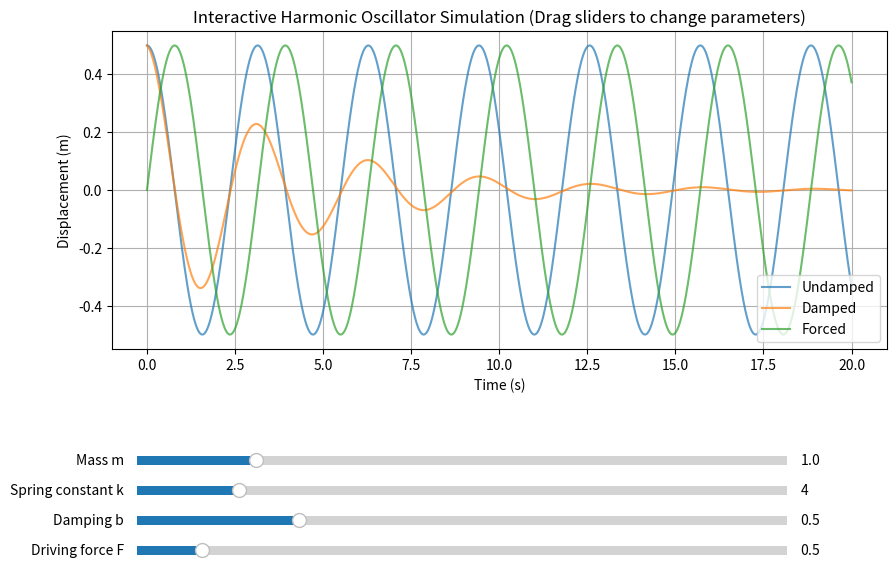
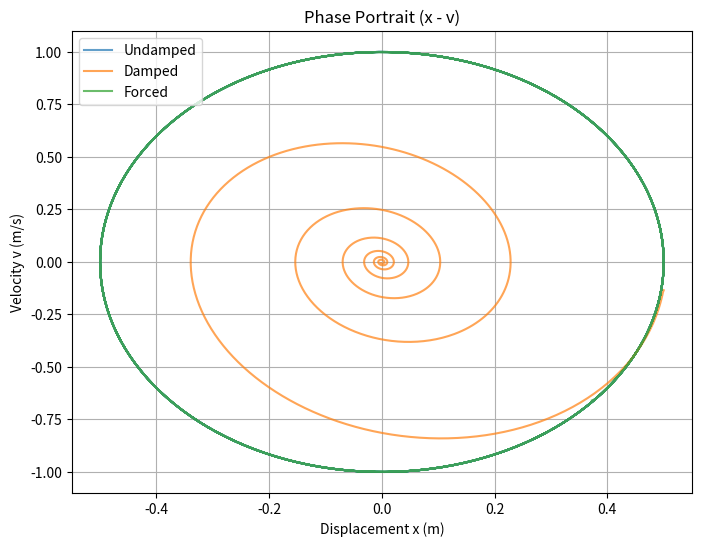

Source code (Python) for these figures, in order:
import numpy as np
import matplotlib.pyplot as plt
from matplotlib.widgets import Slider

# Initial parameters
m0 = 1.0
k0 = 4.0
b0 = 0.5
F0 = 0.5
omega_d0 = 2.0

t = np.linspace(0, 20, 2000)

fig, ax = plt.subplots(figsize=(10, 6))
plt.subplots_adjust(bottom=0.35)

l1, = ax.plot(t, 0.5 * np.cos(np.sqrt(k0/m0) * t), label='Undamped', alpha=0.7)
l2, = ax.plot(t, 0.5 * np.exp(-b0*t/(2*m0)) * np.cos(np.sqrt((k0/m0) - (b0/(2*m0))**2) * t), label='Damped', alpha=0.7)
l3, = ax.plot(t, (F0/m0) / np.sqrt(((k0/m0) - omega_d0**2)**2 + (b0*omega_d0/m0)**2) * np.cos(omega_d0 * t - np.pi/2), label='Forced', alpha=0.7)

ax.set_xlabel('Time (s)')
ax.set_ylabel('Displacement (m)')
ax.set_title('Interactive Harmonic Oscillator Simulation (Drag sliders to change parameters)')
ax.grid(True)
ax.legend()

# Sliders
ax_m = plt.axes([0.15, 0.15, 0.65, 0.03])
ax_k = plt.axes([0.15, 0.10, 0.65, 0.03])
ax_b = plt.axes([0.15, 0.05, 0.65, 0.03])
ax_F = plt.axes([0.15, 0.00, 0.65, 0.03])

s_m = Slider(ax_m, 'Mass m', 0.1, 5.0, valinit=m0)
s_k = Slider(ax_k, 'Spring constant k', 1.0, 20.0, valinit=k0)
s_b = Slider(ax_b, 'Damping b', 0.0, 2.0, valinit=b0)
s_F = Slider(ax_F, 'Driving force F', 0.0, 5.0, valinit=F0)

def update(val):
    m = s_m.val
    k = s_k.val
    b = s_b.val
    F = s_F.val
    omega0 = np.sqrt(k / m)
    
    l1.set_ydata(0.5 * np.cos(omega0 * t))
    l2.set_ydata(0.5 * np.exp(-b*t/(2*m)) * np.cos(np.sqrt(omega0**2 - (b/(2*m))**2) * t))
    l3.set_ydata((F / m) / np.sqrt((omega0**2 - omega_d0**2)**2 + (b*omega_d0/m)**2) * np.cos(omega_d0 * t - np.pi/2))
    fig.canvas.draw_idle()

s_m.on_changed(update)
s_k.on_changed(update)
s_b.on_changed(update)
s_F.on_changed(update)

# ==================== 新增：相图（x-v 图）====================
fig2, ax2 = plt.subplots(figsize=(8, 6))
ax2.set_title('Phase Portrait (x - v)')
ax2.set_xlabel('Displacement x (m)')
ax2.set_ylabel('Velocity v (m/s)')
ax2.grid(True)

# 计算速度 v = dx/dt
v1 = -0.5 * np.sqrt(k0/m0) * np.sin(np.sqrt(k0/m0) * t)
v2 = np.gradient(x2 := 0.5 * np.exp(-b0*t/(2*m0)) * np.cos(np.sqrt((k0/m0) - (b0/(2*m0))**2) * t), t)  # 阻尼
v3 = np.gradient(x3 := (F0/m0) / np.sqrt(((k0/m0) - omega_d0**2)**2 + (b0*omega_d0/m0)**2) * np.cos(omega_d0 * t - np.pi/2), t)

ax2.plot(0.5 * np.cos(np.sqrt(k0/m0) * t), v1, label='Undamped', alpha=0.7)
ax2.plot(x2, v2, label='Damped', alpha=0.7)
ax2.plot(x3, v3, label='Forced', alpha=0.7)
ax2.legend()

plt.show()
